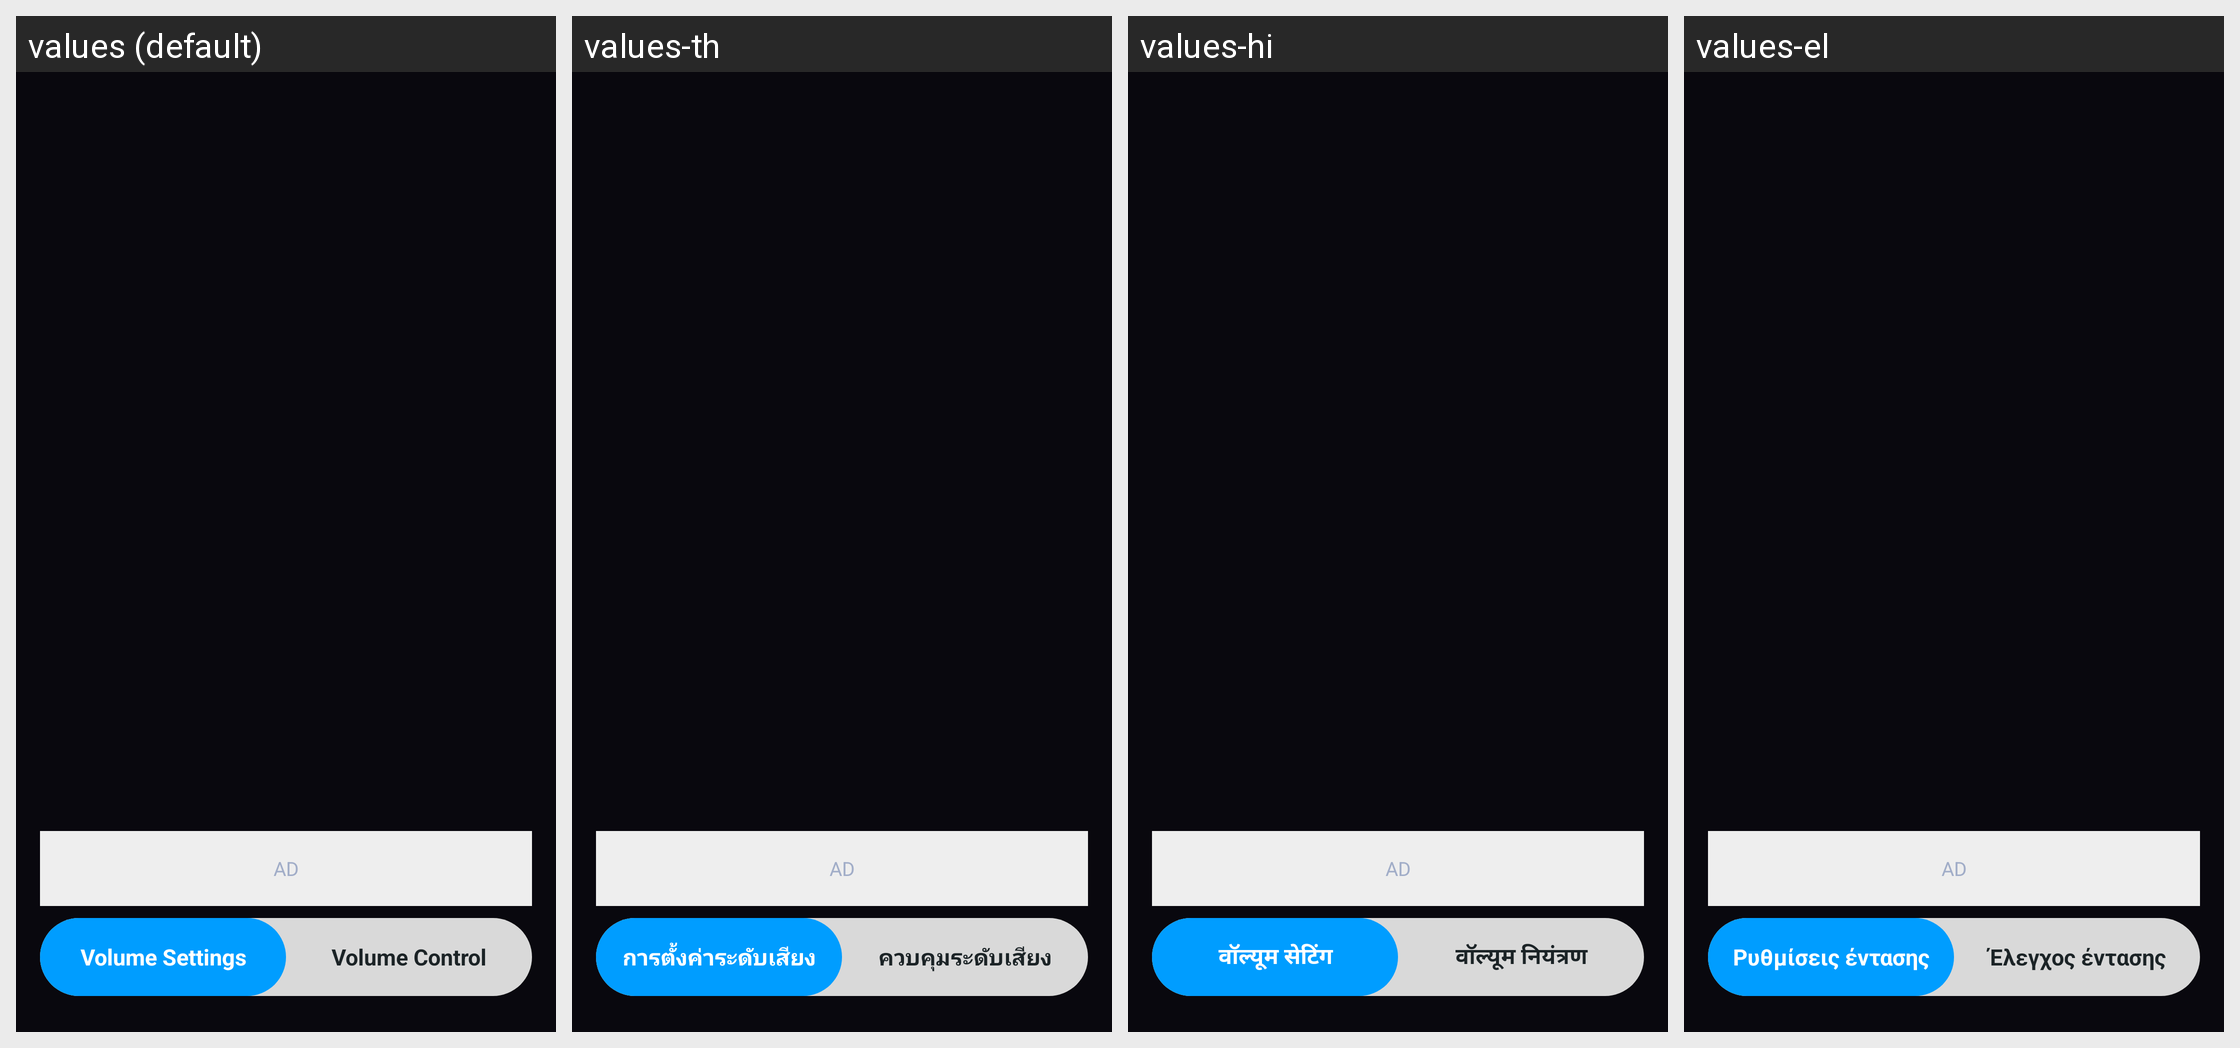

Translations of the strings shown on this Android screen, per locale in the grid:
Android screen res/layout/custom_content_left_screen.xml rendered under 4 locales, left to right: values (default), values-th, values-hi, values-el. Device: Nexus 5 (rendered at 1080×1920; each locale shown at half size, 540×960, under a caption strip naming it); theme Theme.MyApplication.
Other locales in the repository, not shown: values-de, values-es, values-fr, values-hu, values-it, values-ja, values-ko, values-nl, values-pl, values-pt, values-ru, values-sv, values-tr, values-vi, values-zh, values-zh-rTW.
Strings drawn on this screen, with the default value and each locale's value (text and hints the layout hard-codes, and strings that could not be matched under every locale, appear in the picture but are not listed):

discover_ad_placeholder
  values: AD
  values-th: AD
  values-hi: AD
  values-el: AD

volume_settings
  values: Volume Settings
  values-th: การตั้งค่าระดับเสียง
  values-hi: वॉल्यूम सेटिंग
  values-el: Ρυθμίσεις έντασης

volume_control
  values: Volume Control
  values-th: ควบคุมระดับเสียง
  values-hi: वॉल्यूम नियंत्रण
  values-el: Έλεγχος έντασης
